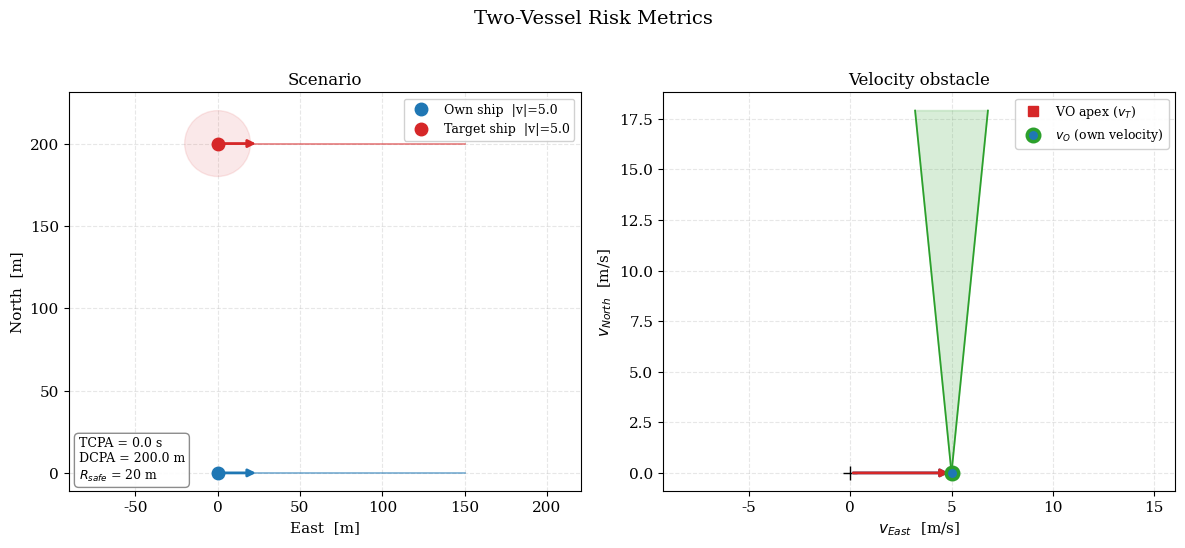

Source code (Python):
"""Collision-risk metrics for two surface vessels.

Given two ships described by 2-D position and velocity, this module computes
three standard encounter-risk metrics:

    DCPA  - Distance at Closest Point of Approach
    TCPA  - Time to Closest Point of Approach
    VO    - Velocity Obstacle (collision cone)

The Velocity Obstacle is the set of own-ship velocities that, if held
constant, lead to a collision with the (constant-velocity) target ship within
the combined safety radius.  It is the collision cone in relative-velocity
space translated by the target velocity.
"""

import numpy as np
import matplotlib.pyplot as plt
from matplotlib.patches import Circle, Polygon


class Ship:
    def __init__(self, pos, vel, radius=10.0, name="ship"):
        self.pos = np.asarray(pos, dtype=float)
        self.vel = np.asarray(vel, dtype=float)
        self.radius = float(radius)
        self.name = name

    def position_at(self, t):
        """Position after time t under constant velocity (non-mutating)."""
        return self.pos + self.vel * t

    def step(self, t):
        self.pos = self.pos + self.vel * t


class Metrics:
    def __init__(self, ownship, targetship):
        if not isinstance(ownship, Ship) or not isinstance(targetship, Ship):
            raise TypeError("ownship and targetship must be Ship instances")
        self.ownship = ownship
        self.targetship = targetship

        # Relative quantities, target measured w.r.t. own ship.
        self.relpos = targetship.pos - ownship.pos      # line of sight
        self.relvel = targetship.vel - ownship.vel      # closing velocity
        self.safety_radius = ownship.radius + targetship.radius

    # -- Closest point of approach -------------------------------------------
    def TCPA(self):
        """Time to closest point of approach (s). Negative => already past it."""
        speed_sq = float(np.dot(self.relvel, self.relvel))
        if speed_sq < 1e-12:          # parallel, no relative motion
            return 0.0
        return -float(np.dot(self.relpos, self.relvel)) / speed_sq

    def DCPA(self):
        """Distance at closest point of approach (m)."""
        speed_sq = float(np.dot(self.relvel, self.relvel))
        if speed_sq < 1e-12:
            return float(np.linalg.norm(self.relpos))
        t = self.TCPA()
        return float(np.linalg.norm(self.relpos + self.relvel * t))

    def encounter_angle(self):
        """Angle theta between relative velocity and line of sight (rad), [0, pi].

        This single parameter governs the *shape* of the encounter:
            DCPA       = d * sin(theta)
            TCPA       = -(d / v) * cos(theta)
        so the normalized metrics depend only on theta:
            DCPA / d       =  sin(theta)
            TCPA * v / d   = -cos(theta)
        """
        d = float(np.linalg.norm(self.relpos))
        v = float(np.linalg.norm(self.relvel))
        if d < 1e-12 or v < 1e-12:
            return 0.0
        cos_t = float(np.dot(self.relpos, self.relvel)) / (d * v)
        return float(np.arccos(np.clip(cos_t, -1.0, 1.0)))

    # -- Velocity obstacle ----------------------------------------------------
    def VO(self):
        """Velocity obstacle / collision cone.

        Returns a dict describing the cone and whether the current own-ship
        velocity lies inside it (i.e. is on a collision course):

            apex        : cone apex in velocity space (= target velocity)
            axis        : unit vector along the line of sight (own -> target)
            half_angle  : cone half-angle (rad)
            edges       : the two unit edge directions of the cone
            collision   : bool, True if current own velocity is inside the VO
        """
        dist = float(np.linalg.norm(self.relpos))
        R = self.safety_radius

        if dist <= R:
            # Already overlapping the safety disc: every velocity is unsafe.
            return {
                "apex": self.targetship.vel.copy(),
                "axis": np.zeros(2),
                "half_angle": np.pi,
                "edges": (np.zeros(2), np.zeros(2)),
                "collision": True,
            }

        axis = self.relpos / dist
        half_angle = np.arcsin(R / dist)

        def rotate(v, a):
            c, s = np.cos(a), np.sin(a)
            return np.array([c * v[0] - s * v[1], s * v[0] + c * v[1]])

        edges = (rotate(axis, half_angle), rotate(axis, -half_angle))

        # Own velocity relative to the cone apex (apex = target velocity).
        w = self.ownship.vel - self.targetship.vel
        wn = np.linalg.norm(w)
        if wn < 1e-12:
            collision = False
        else:
            ang = np.arccos(np.clip(np.dot(w / wn, axis), -1.0, 1.0))
            collision = bool(ang <= half_angle)

        return {
            "apex": self.targetship.vel.copy(),
            "axis": axis,
            "half_angle": half_angle,
            "edges": edges,
            "collision": collision,
        }


def plot_encounter(ownship, targetship, metrics, savepath="risk_metrics.png"):
    """Two-panel research-style figure: encounter geometry + velocity space."""
    plt.rcParams.update({
        "font.family": "serif",
        "font.size": 11,
        "axes.grid": True,
        "grid.alpha": 0.3,
        "grid.linestyle": "--",
        "axes.axisbelow": True,
        "figure.dpi": 150,
    })

    tcpa = metrics.TCPA()
    dcpa = metrics.DCPA()
    vo = metrics.VO()
    R = metrics.safety_radius

    fig, (ax1, ax2) = plt.subplots(1, 2, figsize=(12, 5.5))

    c_own, c_tgt = "#1f77b4", "#d62728"
    risk = vo["collision"]

    # ---- Panel 1: encounter geometry (position space) ----------------------
    t_horizon = max(abs(tcpa) * 1.6, 30.0)
    for sh, c in ((ownship, c_own), (targetship, c_tgt)):
        traj = np.array([sh.position_at(t) for t in (0, t_horizon)])
        ax1.plot(traj[:, 0], traj[:, 1], "-", color=c, lw=1.2, alpha=0.6)
        ax1.annotate("", xy=sh.pos + sh.vel * 5, xytext=sh.pos,
                     arrowprops=dict(arrowstyle="-|>", color=c, lw=2))
        ax1.plot(*sh.pos, "o", color=c, ms=9, zorder=5,
                 label=f"{sh.name}  |v|={np.linalg.norm(sh.vel):.1f}")

    # Positions at CPA.
    if tcpa > 0:
        op = ownship.position_at(tcpa)
        tp = targetship.position_at(tcpa)
        ax1.plot(*op, "o", color=c_own, mfc="white", ms=8, zorder=5)
        ax1.plot(*tp, "o", color=c_tgt, mfc="white", ms=8, zorder=5)
        ax1.plot([op[0], tp[0]], [op[1], tp[1]], ":", color="k", lw=1.2)
        mid = (op + tp) / 2
        ax1.annotate(f"DCPA = {dcpa:.1f} m", mid, fontsize=9,
                     ha="center", va="bottom",
                     bbox=dict(boxstyle="round,pad=0.2", fc="white", ec="gray", alpha=0.8))

    # Safety disc around target (combined radius).
    ax1.add_patch(Circle(targetship.pos, R, fc=c_tgt, ec=c_tgt, alpha=0.10, lw=1))

    ax1.set_title("Scenario", fontsize=12)
    ax1.set_xlabel("East  [m]")
    ax1.set_ylabel("North  [m]")
    ax1.legend(loc="best", fontsize=9, framealpha=0.9)
    ax1.set_aspect("equal", adjustable="datalim")

    txt = (f"TCPA = {tcpa:.1f} s\n"
           f"DCPA = {dcpa:.1f} m\n"
           f"$R_{{safe}}$ = {R:.0f} m")
    ax1.text(0.02, 0.02, txt, transform=ax1.transAxes, fontsize=9,
             va="bottom", ha="left",
             bbox=dict(boxstyle="round,pad=0.35", fc="white", ec="gray", alpha=0.9))

    # ---- Panel 2: velocity space (velocity obstacle) -----------------------
    apex = vo["apex"]
    L = 18.0  # cone ray length for drawing
    e1, e2 = vo["edges"]
    cone_color = "#d62728" if risk else "#2ca02c"  # orange-red if unsafe, green if safe
    cone = Polygon([apex, apex + e1 * L, apex + e2 * L],
                   closed=True, fc=cone_color, ec=cone_color, alpha=0.18, lw=1.2)
    ax2.add_patch(cone)
    for e in (e1, e2):
        ax2.plot([apex[0], apex[0] + e[0] * L], [apex[1], apex[1] + e[1] * L],
                 "-", color=cone_color, lw=1.3)

    ax2.annotate("", xy=ownship.vel, xytext=(0, 0),
                 arrowprops=dict(arrowstyle="-|>", color=c_own, lw=2))
    ax2.annotate("", xy=targetship.vel, xytext=(0, 0),
                 arrowprops=dict(arrowstyle="-|>", color=c_tgt, lw=2))
    ax2.plot(*apex, "s", color=c_tgt, ms=7, zorder=5, label="VO apex ($v_T$)")
    ax2.plot(*ownship.vel, "o", color=c_own, ms=9, zorder=6,
             mec=cone_color, mew=2.5, label="$v_O$ (own velocity)")
    ax2.plot(0, 0, "+", color="k", ms=10)

    ax2.set_title("Velocity obstacle", fontsize=12)
    ax2.set_xlabel("$v_{East}$  [m/s]")
    ax2.set_ylabel("$v_{North}$  [m/s]")
    ax2.legend(loc="upper right", fontsize=9, framealpha=0.9)
    ax2.set_aspect("equal", adjustable="datalim")

    fig.suptitle("Two-Vessel Risk Metrics", fontsize=14, y=0.99)
    fig.tight_layout(rect=(0, 0, 1, 0.97))
    fig.savefig(savepath, bbox_inches="tight")
    print(f"Saved figure to {savepath}")
    return fig


def plot_metric_landscape(scenarios=None, savepath="risk_metric_landscape.png"):
    """Scenario-independent view of DCPA/TCPA as functions of the encounter
    angle theta (angle between relative velocity and line of sight).

    Because DCPA/d = sin(theta) and TCPA*v/d = -cos(theta), every encounter,
    regardless of range or closing speed, lives on a single universal curve.
    """
    plt.rcParams.update({
        "font.family": "serif",
        "font.size": 11,
        "axes.grid": True,
        "grid.alpha": 0.3,
        "grid.linestyle": "--",
        "axes.axisbelow": True,
        "figure.dpi": 150,
    })

    theta = np.linspace(0, np.pi, 400)
    norm_dcpa = np.sin(theta)
    norm_tcpa = -np.cos(theta)
    deg = np.degrees(theta)

    fig, (ax1, ax2) = plt.subplots(1, 2, figsize=(12, 5.2))

    # ---- Panel 1: normalized metrics vs theta ------------------------------
    ax1.plot(deg, norm_dcpa, color="#1f77b4", lw=2,
             label=r"$\mathrm{DCPA}/d = \sin\theta$")
    ax1.plot(deg, norm_tcpa, color="#d62728", lw=2,
             label=r"$\mathrm{TCPA}\,v/d = -\cos\theta$")
    ax1.axhline(0, color="k", lw=0.8)
    # Past-CPA region (TCPA < 0  <=>  theta < 90 deg): diverging.
    ax1.axvspan(0, 90, color="#2ca02c", alpha=0.07)
    ax1.axvspan(90, 180, color="#d62728", alpha=0.07)
    ax1.text(45, -1.18, "diverging\n(TCPA < 0)", ha="center", va="top",
             fontsize=9, color="#2ca02c")
    ax1.text(135, -1.18, "closing\n(TCPA > 0)", ha="center", va="top",
             fontsize=9, color="#d62728")
    ax1.set_xlim(0, 180)
    ax1.set_xticks(np.arange(0, 181, 30))
    ax1.set_xlabel(r"Encounter angle  $\theta$  [deg]")
    ax1.set_ylabel("Normalized metric")
    ax1.set_title("(a) Normalized DCPA & TCPA vs. encounter angle", fontsize=12)
    ax1.legend(loc="upper center", fontsize=9, framealpha=0.9)

    # ---- Panel 2: universal locus (unit semicircle) ------------------------
    ax2.plot(norm_tcpa, norm_dcpa, color="#555555", lw=2, zorder=2,
             label="universal locus")
    # Shade near-miss / risk band: small normalized DCPA while closing.
    band = norm_dcpa <= 0.3
    ax2.fill_between(norm_tcpa, 0, norm_dcpa, where=band & (norm_tcpa > 0),
                     color="#d62728", alpha=0.15,
                     label=r"risk band ($\mathrm{DCPA}/d \leq 0.3$, closing)")

    if scenarios:
        cmap = plt.cm.viridis(np.linspace(0.1, 0.9, len(scenarios)))
        for (name, m), c in zip(scenarios, cmap):
            th = m.encounter_angle()
            ax2.plot(-np.cos(th), np.sin(th), "o", color=c, ms=10,
                     mec="k", mew=0.8, zorder=5,
                     label=f"{name} ($\\theta$={np.degrees(th):.0f}°)")

    ax2.axvline(0, color="k", lw=0.8, ls=":")
    ax2.set_xlabel(r"Normalized TCPA   $\mathrm{TCPA}\,v/d = -\cos\theta$")
    ax2.set_ylabel(r"Normalized DCPA   $\mathrm{DCPA}/d = \sin\theta$")
    ax2.set_title("(b) Universal DCPA–TCPA locus", fontsize=12)
    ax2.set_aspect("equal", adjustable="box")
    ax2.set_xlim(-1.15, 1.15)
    ax2.set_ylim(-0.05, 1.15)
    ax2.legend(loc="upper right", fontsize=8, framealpha=0.9)

    fig.suptitle("DCPA / TCPA as Encounter Metrics", fontsize=14, y=0.99)
    fig.tight_layout(rect=(0, 0, 1, 0.97))
    fig.savefig(savepath, bbox_inches="tight")
    print(f"Saved figure to {savepath}")
    return fig


if __name__ == "__main__":
    ownship = Ship([0, 0], [5, 0], radius=10, name="Own ship")
    targetship = Ship([0, 200], [5, 0], radius=10, name="Target ship")

    m = Metrics(ownship, targetship)
    print(f"DCPA = {m.DCPA():.2f} m")
    print(f"TCPA = {m.TCPA():.2f} s")
    print(f"VO collision course: {m.VO()['collision']}")

    plot_encounter(ownship, targetship, m)

    # Representative encounters spanning the theta axis. The closing cases share
    # the same relative velocity but differ in lateral miss distance, so they
    # spread along the universal locus instead of piling up near theta = 180.
    def closing(lateral, ahead):
        return Metrics(Ship([0, 0], [0, 3]), Ship([lateral, ahead], [0, -9]))

    scenarios = [
        ("Head-on (collision)", closing(0, 300)),
        ("Crossing",            closing(173, 300)),
        ("Oblique",             closing(520, 300)),
        ("Beam pass",           closing(300, 0)),
        ("Diverging",           Metrics(ownship, targetship)),
    ]
    #plot_metric_landscape(scenarios)
